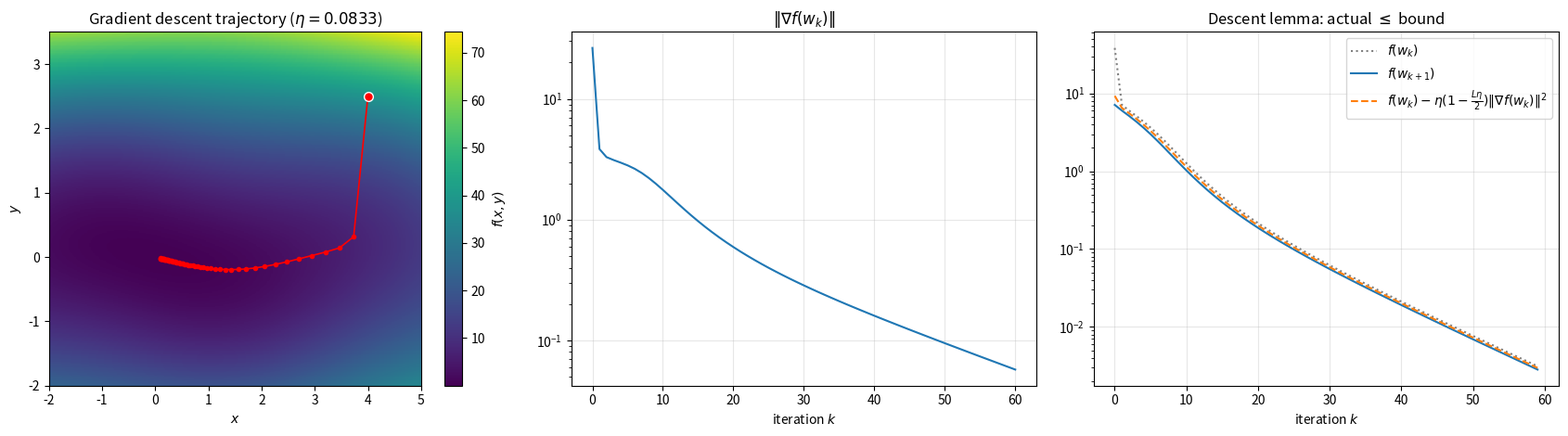

Write the Python code that produced this figure. (Note: this script raises an exception after producing the figure.)
"""
Gradient descent on a 2D L-smooth function, verifying the descent lemma:

    f(w - eta * grad f(w)) <= f(w) - eta * (1 - L*eta/2) * ||grad f(w)||^2

Test function (non-convex, L-smooth):
    f(x, y) = 0.5*x^2 + 5*y^2 + 2*sin(x)*sin(y)

Hessian = diag(1, 10) + 2 * [[-sin x sin y, cos x cos y], [cos x cos y, -sin x sin y]].
The second matrix has spectral norm <= 2 (eigenvalues are -sin x sin y +- cos x cos y,
each in [-1, 1]), so ||Hessian|| <= 10 + 2*1 = 12 =: L  (a valid upper bound).
"""
import os
import numpy as np
import matplotlib
matplotlib.use("Agg")
import matplotlib.pyplot as plt

L = 12.0


def f(w):
    x, y = w
    return 0.5 * x**2 + 5 * y**2 + 2 * np.sin(x) * np.sin(y)


def grad(w):
    x, y = w
    return np.array([x + 2 * np.cos(x) * np.sin(y),
                     10 * y + 2 * np.sin(x) * np.cos(y)])


def gradient_descent(w0, eta, K):
    ws = [np.array(w0, dtype=float)]
    for _ in range(K):
        ws.append(ws[-1] - eta * grad(ws[-1]))
    return np.array(ws)


def run(eta, K, w0, fname, view=None, check_decrease=True):
    ws = gradient_descent(w0, eta, K)
    fs = np.array([f(w) for w in ws])
    gnorms = np.array([np.linalg.norm(grad(w)) for w in ws])

    # Descent lemma: f(w_{k+1}) <= f(w_k) - eta (1 - L eta / 2) ||grad f(w_k)||^2
    # (valid for ANY eta by L-smoothness; it only implies decrease when eta < 2/L)
    bound = fs[:-1] - eta * (1 - L * eta / 2) * gnorms[:-1] ** 2
    holds = fs[1:] <= bound + 1e-9 * np.maximum(1, np.abs(bound))
    decreased = fs[1:] <= fs[:-1]
    print(f"eta = {eta:.4f} (2/L = {2 / L:.4f}), K = {K}")
    print(f"  Descent lemma inequality holds at {holds.sum()}/{K} iterations")
    print(f"  f decreases at {decreased.sum()}/{K} iterations")
    print(f"  f(w_0) = {fs[0]:.4g}, f(w_T) = {fs[-1]:.4g}, final ||grad|| = {gnorms[-1]:.3e}")
    assert holds.all(), "Descent lemma violated!"
    if check_decrease:
        assert decreased.all(), "f failed to decrease!"

    fig, axes = plt.subplots(1, 3, figsize=(17, 4.8))
    ax = axes[0]
    if view is None:
        pad = 1.0
        view = (min(ws[:, 0].min(), -1) - pad, ws[:, 0].max() + pad,
                min(ws[:, 1].min(), -1) - pad, ws[:, 1].max() + pad)
    xs = np.linspace(view[0], view[1], 300)
    ys = np.linspace(view[2], view[3], 300)
    X, Y = np.meshgrid(xs, ys)
    hm = ax.pcolormesh(X, Y, f([X, Y]), cmap="viridis", shading="auto")
    fig.colorbar(hm, ax=ax, label="$f(x,y)$")
    ax.plot(ws[:, 0], ws[:, 1], "-o", color="red", markersize=3, linewidth=1.2)
    ax.plot(*ws[0], "o", color="red", markersize=7, markeredgecolor="white")
    ax.set_xlim(view[0], view[1])
    ax.set_ylim(view[2], view[3])
    ax.set_title(f"Gradient descent trajectory ($\\eta = {eta:.3g}$)")
    ax.set_xlabel("$x$")
    ax.set_ylabel("$y$")

    ax = axes[1]
    ax.semilogy(gnorms, color="tab:blue")
    ax.set_title(r"$\|\nabla f(w_k)\|$")
    ax.set_xlabel("iteration $k$")
    ax.grid(alpha=0.3)

    ax = axes[2]
    ks = np.arange(K)
    ax.plot(ks, fs[:-1], ":", label=r"$f(w_k)$", color="gray")
    ax.plot(ks, fs[1:], label=r"$f(w_{k+1})$", color="tab:blue")
    ax.plot(ks, bound, "--", label=r"$f(w_k)-\eta(1-\frac{L\eta}{2})\|\nabla f(w_k)\|^2$",
            color="tab:orange")
    ax.set_yscale("log")
    ax.set_title("Descent lemma: actual $\\leq$ bound")
    ax.set_xlabel("iteration $k$")
    ax.legend()
    ax.grid(alpha=0.3)

    fig.tight_layout()
    out = os.path.join(os.path.dirname(os.path.abspath(__file__)), "..", "img", fname)
    fig.savefig(out, dpi=150)
    plt.close(fig)
    print("  Saved", os.path.normpath(out))
    return view


if __name__ == "__main__":
    w0 = [4.0, 2.5]
    # eta = 1/L < 2/L: descent guaranteed
    view = run(1.0 / L, 60, w0, "descent_lemma.png")
    # eta = 0.2 > 2/L = 1/6: the inequality still holds, but decrease is NOT guaranteed
    run(0.2, 30, w0, "descent_lemma_large_step.png", view=view, check_decrease=False)
